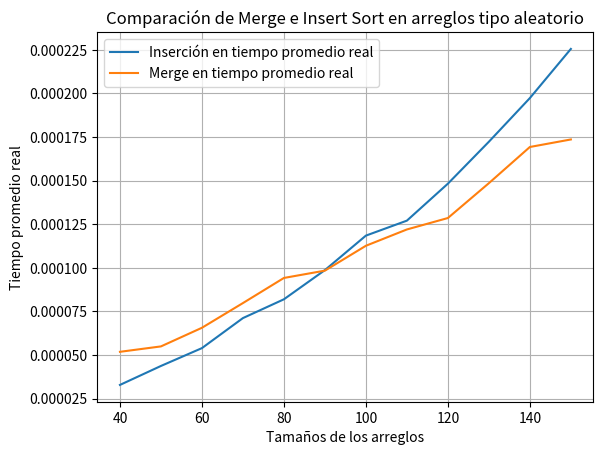

Write Python code to recreate this figure.
# [redacted]

import matplotlib.pyplot as plt
import random
import time

### INSERTION SORT ###

def insertion_sort(A):
  for j in range(1, len(A)):
    key = A[j]
    i = j - 1
    while i >= 0 and A[i] > key:
      A[i+1] = A[i]
      i = i - 1
    A[i + 1] = key
    
### MERGE SORT (TOP-DOWN) ###

def merge_sort(array, left_index, right_index):
    if left_index >= right_index:
        return

    middle = (left_index + right_index)//2
    merge_sort(array, left_index, middle)
    merge_sort(array, middle + 1, right_index)
    merge(array, left_index, right_index, middle)

def merge(array, left_index, right_index, middle):

    left_copy = array[left_index:middle + 1]
    right_copy = array[middle+1:right_index+1]

    left_copy_index = 0
    right_copy_index = 0
    sorted_index = left_index

    while left_copy_index < len(left_copy) and right_copy_index < len(right_copy):

        if left_copy[left_copy_index] <= right_copy[right_copy_index]:
            array[sorted_index] = left_copy[left_copy_index]
            left_copy_index = left_copy_index + 1
        else:
            array[sorted_index] = right_copy[right_copy_index]
            right_copy_index = right_copy_index + 1

        sorted_index = sorted_index + 1

    while left_copy_index < len(left_copy):
        array[sorted_index] = left_copy[left_copy_index]
        left_copy_index = left_copy_index + 1
        sorted_index = sorted_index + 1

    while right_copy_index < len(right_copy):
        array[sorted_index] = right_copy[right_copy_index]
        right_copy_index = right_copy_index + 1
        sorted_index = sorted_index + 1

###############################################################
def mostrar(A):
    for i in range (len(A)):
        print(A[i])
        
def aleatorio(tamanio):
    return [random.randint(0, tamanio) for x in range(tamanio)]

def generador(elec,tamanio):
    array=[]
    if elec == "aleatorio":
        array=aleatorio(tamanio)
        return array

def copiarTimes(A,B):#copiar A en B
    for i in range (len(A)):
        B.append(A[i])

def sumarTimes(A,B):#sumar A a B
    for i in range (len(A)):
        B[i]=B[i] + A[i]

def dividir(B):#divide cada elemento entre el numero de veces que se tomo el tiempo 
    for i in range (len(B)):#para así sacar el promedio en tiempo
        B[i]=B[i]/10


# MAIN
#tamanios = [100, 200, 300, 400, 500, 600, 700, 800, 900, 1000]
#tamanios = [25, 50, 75, 100, 125, 150, 175,200]
tamanios = [40, 50, 60, 70, 80, 90, 100, 110, 120, 130, 140, 150]
elec="aleatorio"
#### Promedio Merge Sort #######
PromedioTimeMerge = []
#### Promedio Insert Sort #######
PromedioTimeInsert = []
#### Merge Sort #######
tiemposReal = []
#### Insert Sort #######
tiemposReal2 = []

for j in range (10):#número de veces que se hara la medición de tiempo
    for i in range (len(tamanios)):
            #### Merge Sort #######
            start_time = time.time()
            merge_sort(generador(elec,tamanios[i]),0, len(generador(elec,tamanios[i]))-1)
            real_time = time.time() - start_time
            tiemposReal.append(real_time )##tiempo real
            #### Insert Sort #######
            start_time = time.time()
            insertion_sort( generador(elec,tamanios[i]) )
            real_time = time.time() - start_time
            tiemposReal2.append(real_time )##tiempo real
    if j==0 :
        copiarTimes(tiemposReal,PromedioTimeMerge)#en la primera medición copiamos los elementos  
        copiarTimes(tiemposReal2,PromedioTimeInsert)#en un array donde calcularemos el promedio
    elif j!=0:                                      
        sumarTimes(tiemposReal,PromedioTimeMerge)#a partir de la segunda medición empezamos a sumar 
        sumarTimes(tiemposReal2,PromedioTimeInsert)# los tiempos
    tiemposReal = []#vaciamos los arreglos para que queden en cero ya que si no hacemos esto 
    tiemposReal2 = []#en el arreglo seguiría agregandose al final de todo lo agregado
dividir(PromedioTimeMerge)#finalmente se divide cada elemento
dividir(PromedioTimeInsert)#para obtener el promedio

print('\n')
print("TIEMPOS PROMEDIOS EN TIEMPO REAL:",'\n')
print("Merge sort:",'\n')
mostrar(PromedioTimeMerge)
print("Insert sort:",'\n')
mostrar(PromedioTimeInsert)

# GRAFICA
#######Comparacion de tiempos reales######

fig2, ax2 = plt.subplots()
ax2.plot(tamanios, PromedioTimeInsert, label='Inserción en tiempo promedio real')
ax2.plot(tamanios, PromedioTimeMerge, label='Merge en tiempo promedio real')
ax2.set_xlabel('Tamaños de los arreglos')  # Add an x-label to the axes.
ax2.set_ylabel('Tiempo promedio real')  # Add a y-label to the axes.
ax2.set_title("Comparación de Merge e Insert Sort en arreglos tipo " + elec)
ax2.legend()
ax2.grid()
fig2.savefig(elec + "_tiempo_promedio_real.png")
